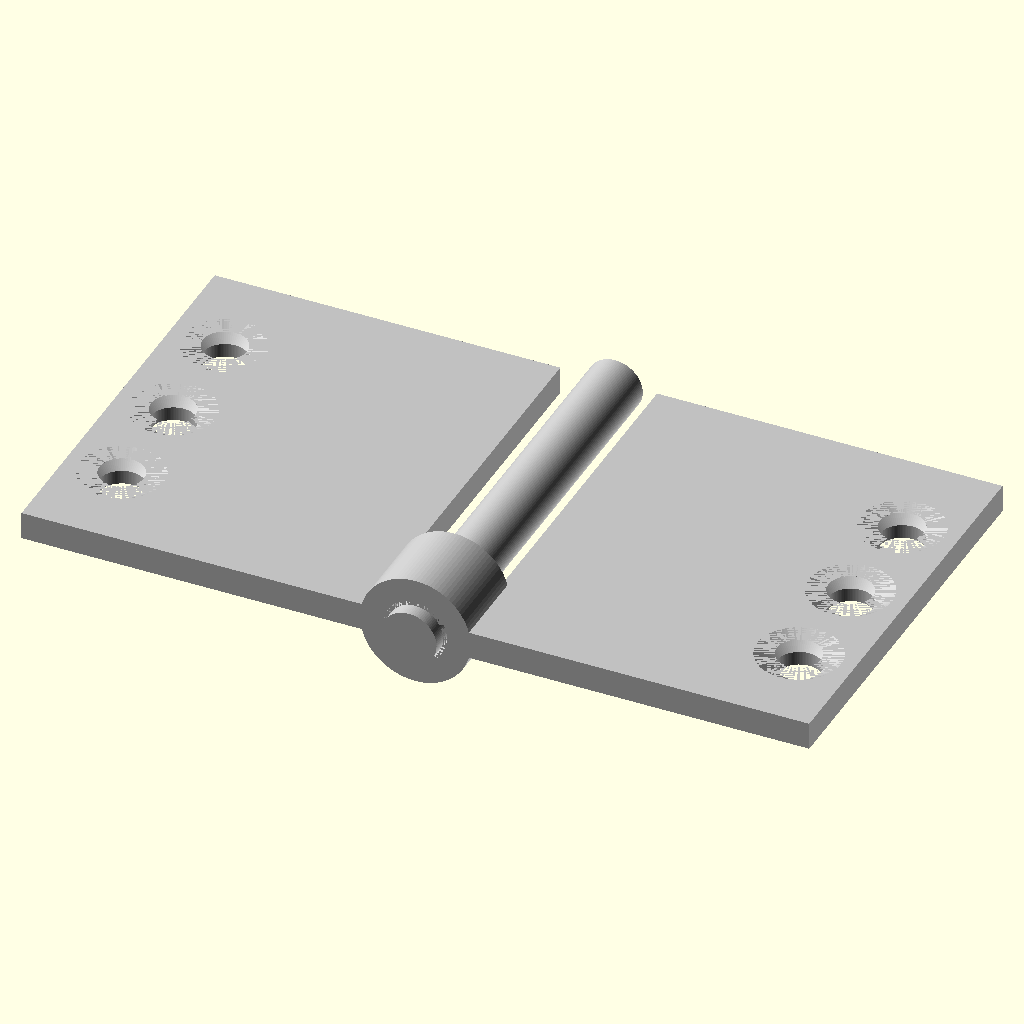
Cell 1: the model at its default parameters.
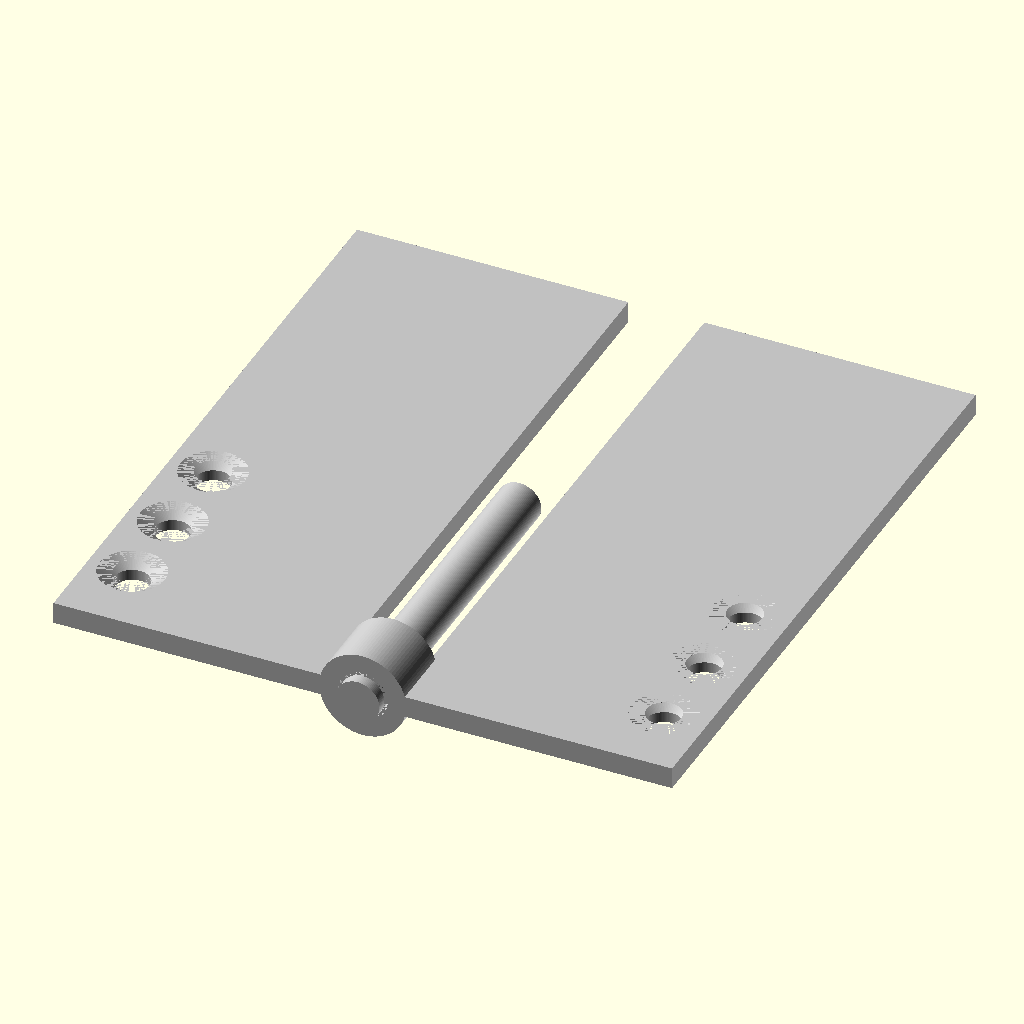
Cell 2: leaf_length = 60 (everything else at default).
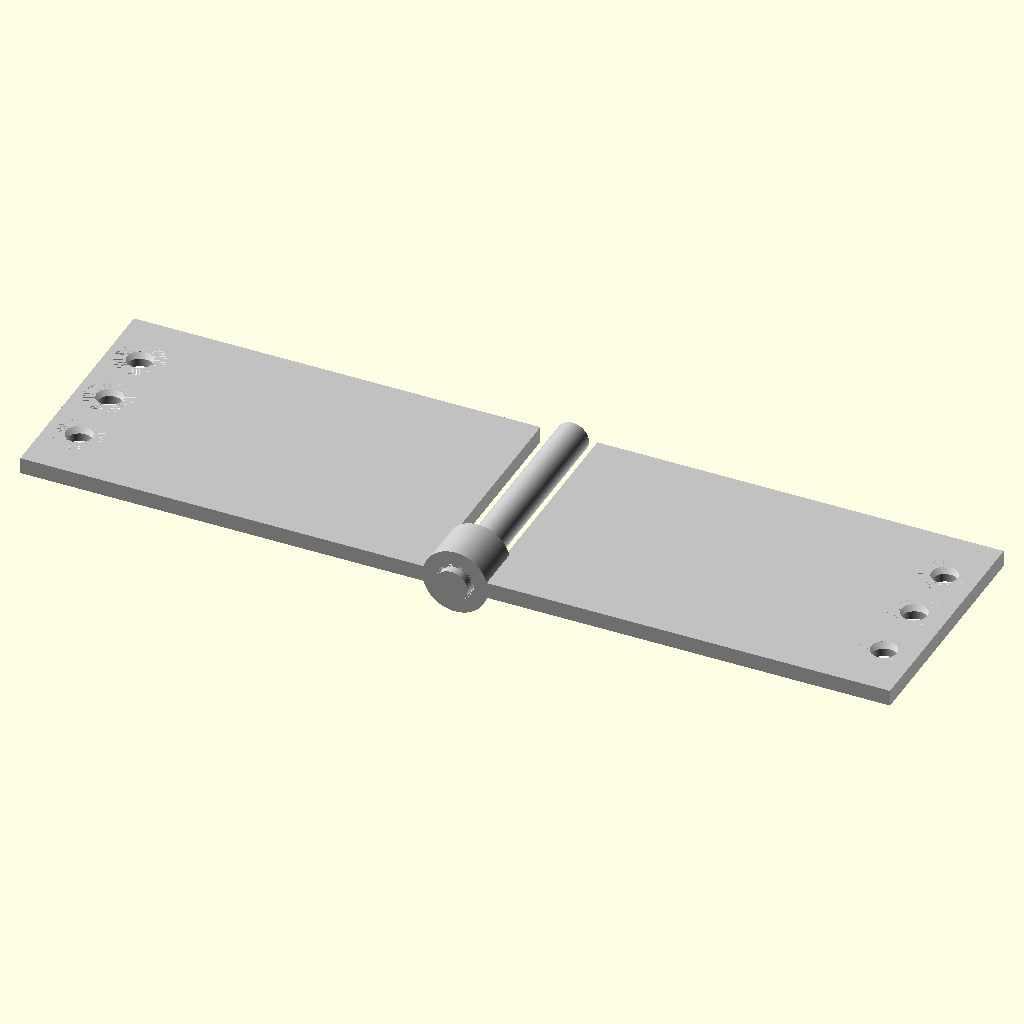
Cell 3: leaf_width = 50 (everything else at default).
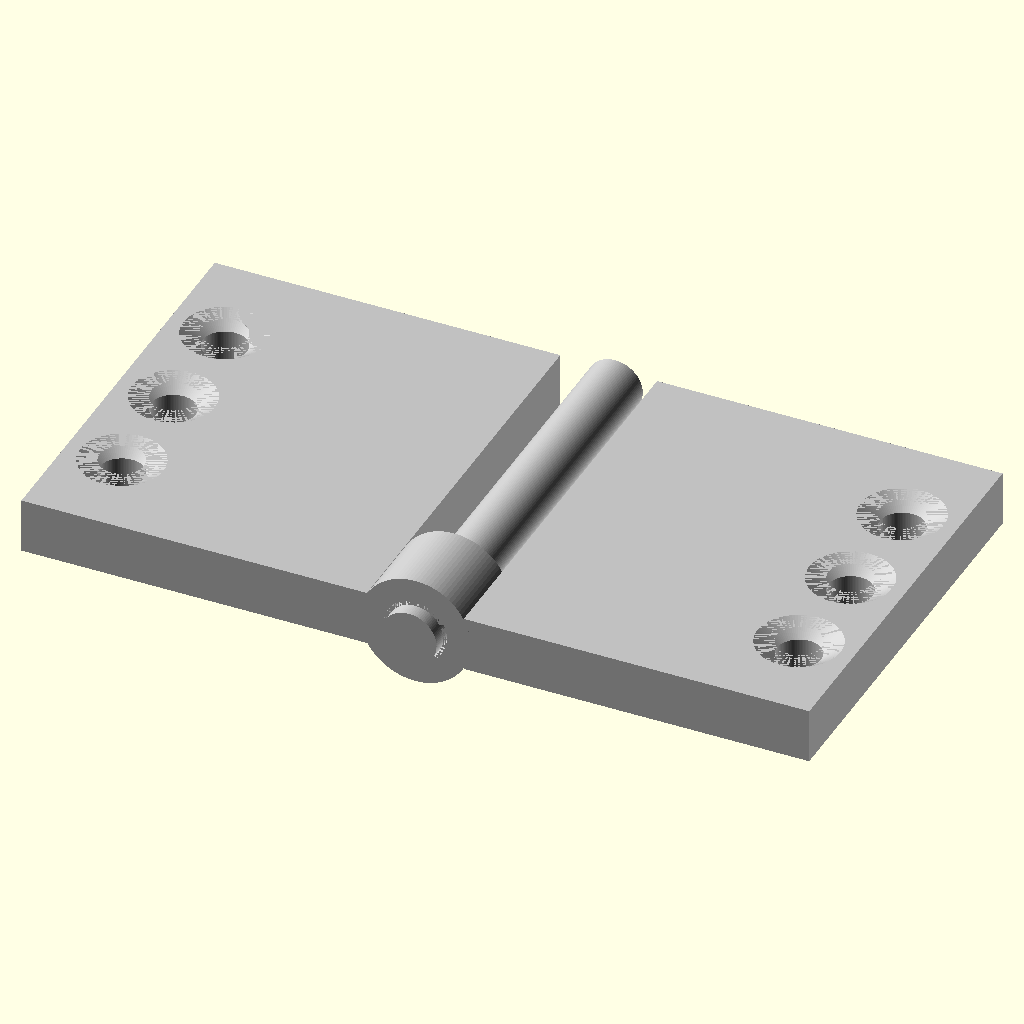
Cell 4 — leaf_thick set to 4, the other parameters unchanged.
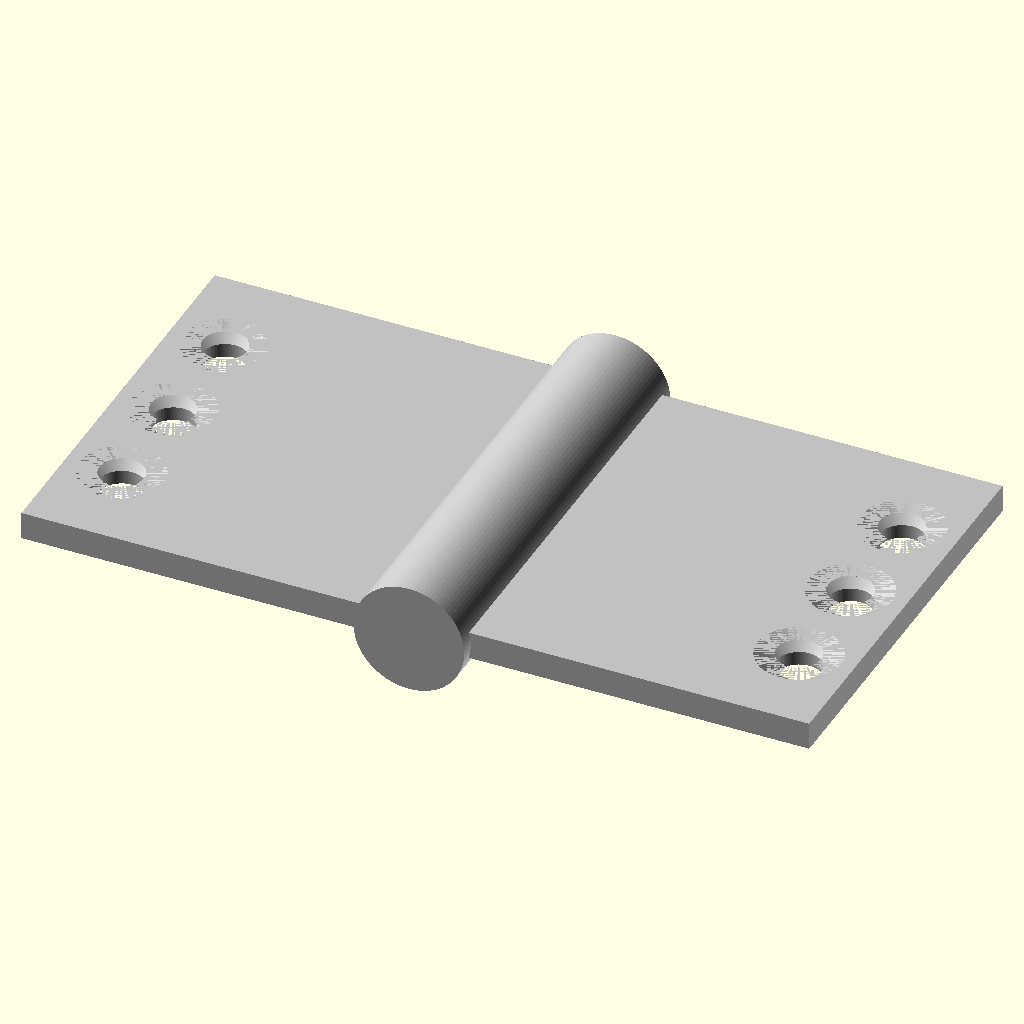
Cell 5 — pin_diameter set to 8, the other parameters unchanged.
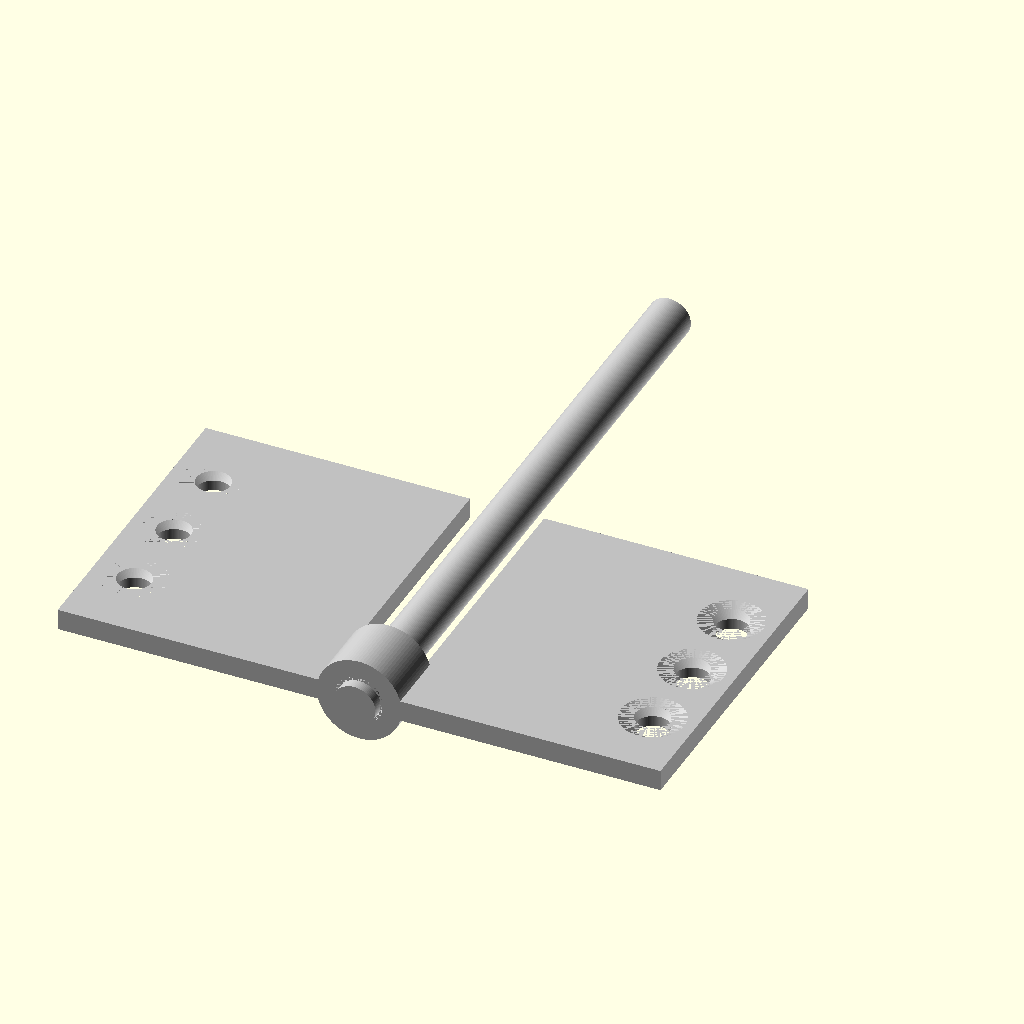
Cell 6 — pin_length set to 64, the other parameters unchanged.
All cells are drawn from the same view direction (rotation 55°, 0°, 25°, orthographic, colour scheme Cornfield), but the view is re-fitted for each cell, so position and scale can differ between cells as well as the parameter.
The OpenSCAD source (results/tier-3-butt-hinge/bare-low_gpt-6-luna-fe9836a95d18-2026-10-06T19-30-33-294Z/final.scad):
$fn = 96;

leaf_length = 30;
leaf_width  = 25;
leaf_thick  = 2;

pin_diameter = 4;
pin_length   = 32;

knuckle_outer_d = 8;
knuckle_inner_d = 4.6;
knuckle_length  = 6;

plate_inner_x = knuckle_outer_d / 2 - 0.5;

module y_cylinder(d, h) {
    rotate([-90, 0, 0])
        cylinder(d = d, h = h);
}

module knuckle(y_start) {
    difference() {
        y_cylinder(knuckle_outer_d, knuckle_length);
        translate([0, 0, -0.01])
            y_cylinder(knuckle_inner_d, knuckle_length + 0.02);
    }
}

module screw_cuts(x, y) {
    // Through hole
    translate([x, y, -leaf_thick / 2 - 0.1])
        cylinder(d = 3.2, h = leaf_thick + 0.2);

    // Countersink: 6 mm diameter at the top surface, 1 mm deep
    translate([x, y, leaf_thick / 2 - 1])
        cylinder(h = 1, d1 = 3.2, d2 = 6);
}

module leaf(side, knuckle_positions) {
    far_x = side * (plate_inner_x + leaf_width);
    inner_x = side * plate_inner_x;
    plate_center_x = (far_x + inner_x) / 2;
    screw_x = side * (abs(far_x) - 4);

    difference() {
        union() {
            translate([plate_center_x, leaf_length / 2, 0])
                cube([leaf_width, leaf_length, leaf_thick], center = true);

            for (y_start = knuckle_positions)
                knuckle(y_start);
        }

        for (y = [7, 15, 23])
            screw_cuts(screw_x, y);
    }
}

color("silver") {
    leaf(-1, [0, 12, 24]);
    leaf( 1, [6, 18]);
}

color("silver")
    translate([0, -1, 0])
        y_cylinder(pin_diameter, pin_length);
Parameter table extracted from the source (name, type, default, range or options):
leaf_length: number, default 30
leaf_width: number, default 25
leaf_thick: number, default 2
pin_diameter: number, default 4
pin_length: number, default 32
knuckle_outer_d: number, default 8
knuckle_inner_d: number, default 4.6
knuckle_length: number, default 6
